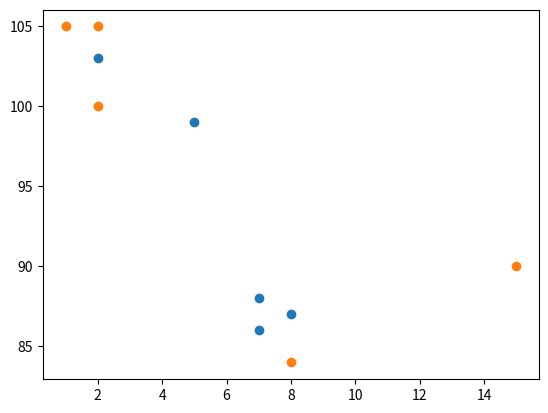

Recreate this plot in Python.
import matplotlib.pyplot as plt
import numpy as np

# day 1
x=np.array([5,7,8,7,2])
y=np.array([99,86,87,88,103])
plt.scatter(x,y)

# day 2
x=np.array([2,2,8,1,15])
y=np.array([100,105,84,105,90])

plt.scatter(x,y)
plt.show()